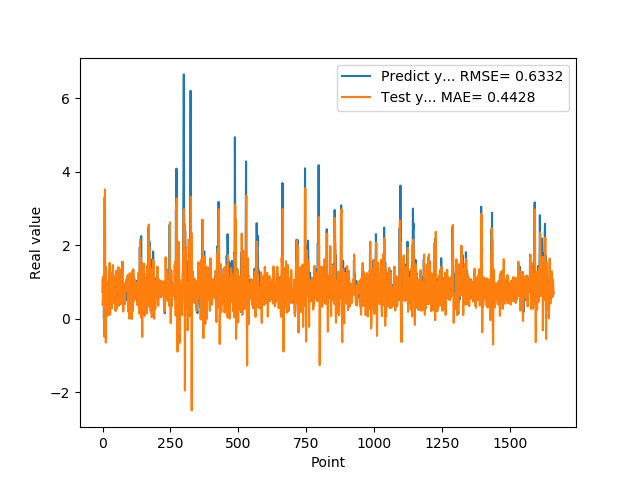

The table this chart was drawn from, first rows:
7.307389974590000614e-01, 3.843556822467007472e-01
1.074290990829999792e+00, 5.990739100711253151e-01
9.521890282630000035e-01, 1.146117633469156738e+00
9.879170060160000766e-01, 1.091914848719439224e+00
1.011654973029999960e+00, 9.154873863677231993e-01
0.000000000000000000e+00, 8.148849543248780636e-01
7.643579840659999736e-01, -4.875565964318417378e-01
7.788103222849999119e-01, 6.270371517978263753e-01
3.306220054629999794e+00, 1.117530642674927410e+00
1.055441975589999970e+00, 3.519287209446281928e+00
7.543110251430000801e-01, 1.067786275366367388e+00
7.915459871289999283e-01, 5.981014014968563108e-01
1.409499049189999909e+00, -6.508163843101181234e-01
8.875439763070001042e-01, 1.388078700016208256e+00
6.401469707490000660e-01, 8.666899627720868748e-01
5.082880258560000808e-01, 3.478001160478402243e-01
8.640019893649999450e-01, 6.058396099543764818e-02
5.725920200349999822e-01, 9.160849376712169034e-01
8.469420075419999971e-01, 7.053349104143472603e-01
9.181020259860001032e-01, 9.720551003752224695e-01
7.976629734039999420e-01, 9.990782590327578205e-01
9.608020186419998776e-01, 8.549066115493549889e-01
9.555831551549999192e-01, 8.988062307134360163e-01
3.470349907879999862e-01, 8.959459785501556750e-01
9.546210169789999256e-01, 9.708014989421377694e-02
1.293938040730000072e+00, 8.614637844479268169e-01
5.251880288119999962e-01, 1.517001366628686787e+00
4.773890078070000542e-01, 5.401183679245282754e-01
1.275226235389999907e+00, 1.155417654395329979e-01
8.723750114439999814e-01, 1.262406694139059038e+00
8.355640172959999390e-01, 1.132627086458391830e+00
7.321749925609999377e-01, 7.931258707020332199e-01
7.640249729160000225e-01, 4.111412369891949692e-01
4.072830080990000323e-01, 6.829051072236930198e-01
4.752210080619999610e-01, 2.782797054818549332e-01
8.781340122220000488e-01, 4.411015611154957550e-01
7.414129972460000717e-01, 1.127738676839451060e+00
1.258002042770000051e+00, 1.057137713079756569e+00
1.069700956339999953e+00, 1.457974280442701165e+00
7.274609804150000691e-01, 1.058527556152227378e+00
7.892770171170000459e-01, 5.142050867439840189e-01
6.237750053410000550e-01, 4.222217691184780852e-01
6.914690136910000007e-01, 4.475152142735918104e-01
8.557710051540000640e-01, 6.944169837608071827e-01
7.093830108640000187e-01, 9.464453758735501543e-01
1.014547944070000041e+00, 7.955522790935360966e-01
1.115731000900000103e+00, 1.077060285355795344e+00
4.182830154900000208e-01, 1.157481977333942869e+00
1.002280950550000105e+00, 2.049382532290722758e-01
1.218860983849999968e+00, 8.232316863905441151e-01
1.143296003339999922e+00, 1.303126389427940568e+00
6.528189778330000248e-01, 1.264073108126259060e+00
6.746559739110000731e-01, 2.930291563144952205e-01
6.009536385540000802e-01, 2.763808935474952322e-01
6.694570183749999348e-01, 4.274554811011355704e-01
6.538079977039999990e-01, 7.610103464464584855e-01
7.814120054240000224e-01, 7.612644807007559189e-01
1.206303954120000022e+00, 9.276956245562971715e-01
8.469259738919999725e-01, 1.404144201134737591e+00
8.286409974099999687e-01, 8.842898302278481282e-01
6.482390165329999787e-01, 6.564192526147039075e-01
... 1,599 more rows
